Run: headless pygame with SDL's dummy video driver; simulated clock (each Clock.tick advances the game by its frame time, no real sleeping); random seed 0; keys injected as events and as key.get_pressed() state; no mouse input.
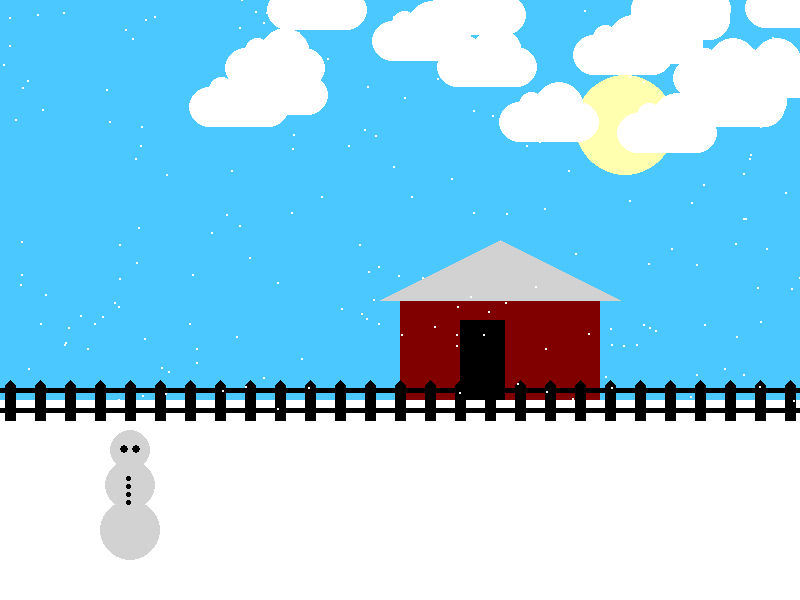
Frame 1 of 4 · flips 1–60 · no input
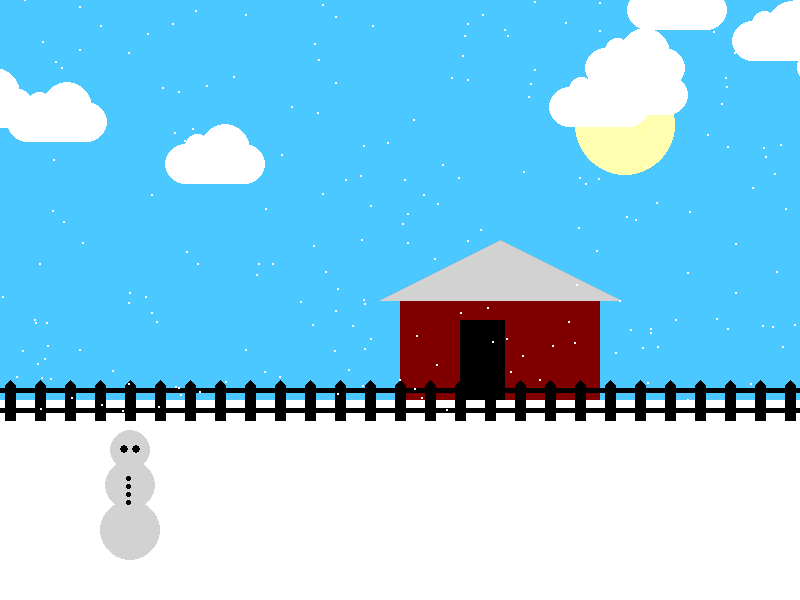
Frame 2 of 4 · flips 61–180 · tapped SPACE, RETURN · held RIGHT (→), D
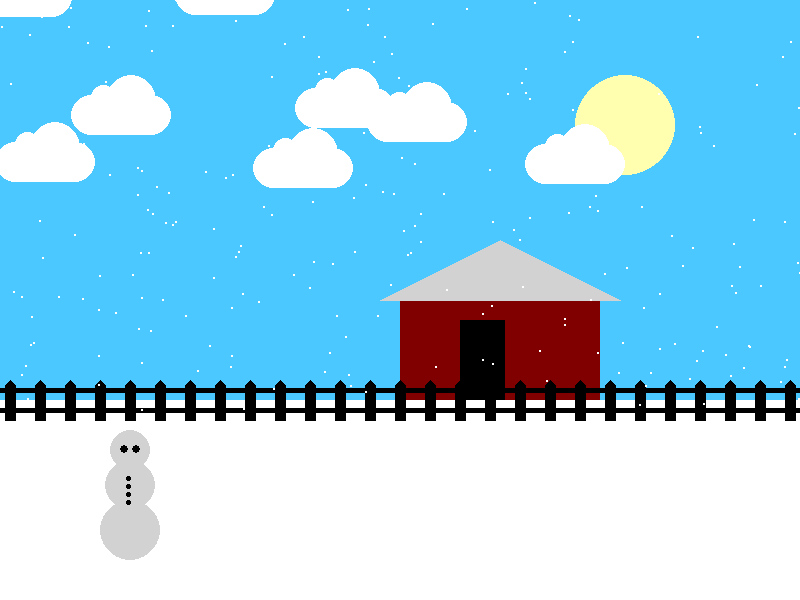
Frame 3 of 4 · flips 181–300 · held DOWN (↓), S
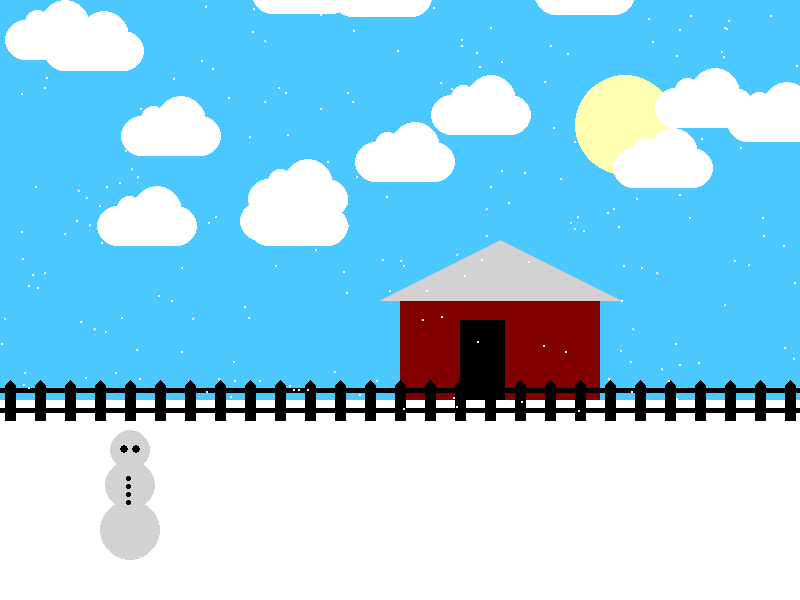
Frame 4 of 4 · flips 301–420 · held LEFT (←), A, UP (↑), W

The pygame program that drew these frames:

import pygame
import random

# Initialize game engine
pygame.init()

# Window
width = 800
height = 600
SIZE = (width, height)
TITLE = "Sunny Day"
screen = pygame.display.set_mode(SIZE)
pygame.display.set_caption(TITLE)

# Timer
clock = pygame.time.Clock()
refresh_rate = 30

# Colors
GREEN = (0, 175, 0)
WHITE = (255, 255, 255)
BLUE = (75, 200, 255)
YELLOW = (255, 255, 175)
BLACK = (0, 0, 0 )
WHITE2 = (210, 210, 210)
MAROON = (128, 0, 0)


''' Make Stars '''
stars = []
for i in range(300):
    x = random.randrange(1, width)
    y = random.randrange(1, height)
    r = random.randrange(2, 3)
    stars.append([x, y, r, r])


'''Make Clouds'''
num_clouds = 20
clouds = []
for i in range(num_clouds):
    x = random.randrange(0, 800)
    y = random.randrange(-50, 100)
    loc = [x, y]
    clouds.append(loc)




def draw_cloud(loc):
    x = loc[0]
    y = loc[1]
    
    pygame.draw.ellipse(screen, WHITE, [x, y + 20, 40 , 40])
    pygame.draw.ellipse(screen, WHITE, [x + 60, y + 20, 40 , 40])
    pygame.draw.ellipse(screen, WHITE, [x + 20, y + 10, 25, 25])
    pygame.draw.ellipse(screen, WHITE, [x + 35, y, 50, 50])
    pygame.draw.rect(screen, WHITE, [x + 20, y + 20, 60, 40])

    
# Game loop
done = False

while not done:
    # Event processing
    for event in pygame.event.get():
        if event.type == pygame.QUIT:
            done = True     

    # Game logic
    for s in stars:
        s[1] -= -4

        if s[1] > 410:
           s[0] = random.randrange(0, 800)
           s[1] = random.randrange(-400, 0)



    for c in clouds:
        c[0] -= -3

        if c[0] > 900:
            c[0] = random.randrange(-800, -100)
            c[1] = random.randrange(-50, 200)
             
    # Drawing code
    ''' sky '''
    screen.fill(BLUE)

    ''' stars '''
    for s in stars:
            pygame.draw.ellipse(screen, WHITE, s)


    ''' sun '''
    pygame.draw.ellipse(screen, YELLOW, [575, 75, 100, 100])


    
    ''' grass '''
    pygame.draw.rect(screen, WHITE, [0, 400, 800, 200])

    '''snowMAN'''
    pygame.draw.ellipse(screen, WHITE2, [100 , 500, 60, 60])
    pygame.draw.ellipse(screen, WHITE2, [105, 460, 50, 50])
    pygame.draw.ellipse(screen, WHITE2, [110, 430, 40, 40])
    pygame.draw.ellipse(screen, BLACK, [126, 492, 5, 5])
    pygame.draw.ellipse(screen, BLACK, [126, 500, 5, 5])
    pygame.draw.ellipse(screen, BLACK, [126, 484, 5, 5])
    pygame.draw.ellipse(screen, BLACK, [126, 476, 5, 5])
    pygame.draw.ellipse(screen, BLACK, [132, 445, 8, 8])
    pygame.draw.ellipse(screen, BLACK, [120, 445, 8, 8])


    ''' house '''
    pygame.draw.rect(screen, MAROON, [400, 300, 200, 100])
    pygame.draw.polygon(screen, WHITE2,[[380, 300], [500, 240], [620, 300]])
    pygame.draw.rect(screen, BLACK, [460, 320, 45, 80])

    ''' fence '''
    y = 380
    for x in range(5, 800, 30):
        pygame.draw.polygon(screen, BLACK, [[x+5, y], [x+10, y+5],
                                            [x+10, y+40], [x, y+40],
                                            [x, y+5]])
    pygame.draw.line(screen, BLACK, [0, 390], [800, 390], 5)
    pygame.draw.line(screen, BLACK, [0, 410], [800, 410], 5)

    '''clouds'''
    for c in clouds:
        draw_cloud(c)


    ''' stars '''
    for s in stars:
        pygame.draw.ellipse(screen, WHITE, s)





    # Update screen
    pygame.display.flip()
    clock.tick(refresh_rate)

# Close window on quit
pygame.quit()
